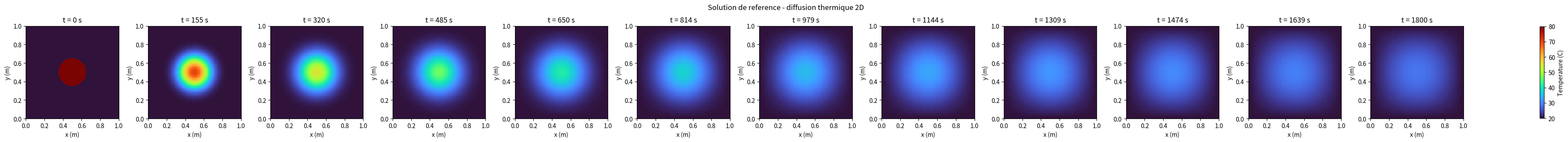
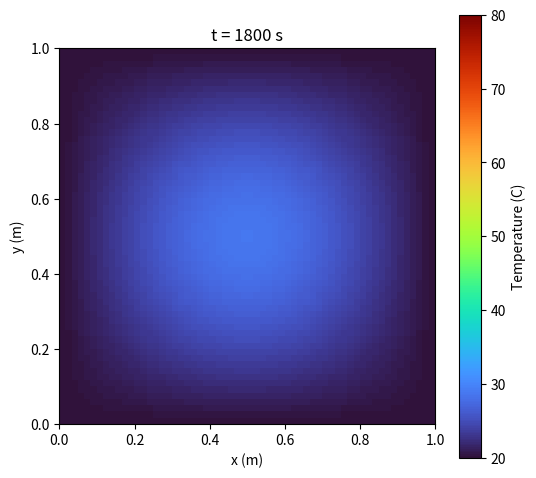

The script that saved these images, in order:
"""
Solveur de reference : equation de la chaleur 2D instationnaire dans une piece.

Resout dT/dt = alpha * (d2T/dx2 + d2T/dy2) par differences finies explicites
(schema FTCS), avec :
- domaine carre Omega = [0, Lx] x [0, Ly]
- condition initiale : objet chaud (disque) a T_obj, reste de la piece a T_amb
- conditions aux limites de Dirichlet : murs a T_amb pour tout t > 0

Sert de solution de reference pour valider le PINN (comparaison MSE / erreur L2).
Genere aussi une animation (mp4 si ffmpeg est installe, sinon gif) montrant la
diffusion de la chaleur, une frame toutes les FRAME_DT secondes simulees.

Utilisation :
    python heat_solver_reference.py

Dependances : numpy, matplotlib (ffmpeg optionnel, pour un .mp4 plutot qu'un .gif)
"""

import shutil
import numpy as np
import matplotlib
matplotlib.use("Agg")  # pas d'affichage interactif requis ; retire cette ligne
                        # si tu veux plt.show() en local avec un backend GUI
import matplotlib.pyplot as plt
import matplotlib.animation as animation


# --------------------------------------------------------------------------
# Parametres physiques et numeriques
# --------------------------------------------------------------------------
Lx, Ly = 1.0, 1.0          # dimensions de la piece (m)
NX, NY = 60, 60             # nombre de points de grille par axe
ALPHA = 2e-5                 # diffusivite thermique de l'air (m^2/s)

T_AMB = 20.0                 # temperature ambiante / murs (C)
T_OBJ = 80.0                 # temperature de l'objet chaud (C)
OBJ_CENTER = (0.5, 0.5)      # centre de l'objet (m)
OBJ_RADIUS = 0.15            # rayon du disque chaud (m)

T_MAX = 1800.0               # duree simulee (s)
N_SNAPSHOTS = 12              # nombre d'instantanes affiches sur la figure PNG
PRINT_INTERVAL_S = 100.0      # frequence des print de progression (s simulees)

FRAME_DT = 10.0               # une frame de video toutes les FRAME_DT secondes simulees
VIDEO_FPS = 15                 # images par seconde a la lecture

CMAP = "turbo"                 # palette type camera thermique : bleu (froid) -> rouge (chaud)
                                # (contrairement a 'inferno', le bas de l'echelle n'est pas noir)

OUTPUT_NPZ = "reference_solution.npz"
OUTPUT_PNG = "reference_snapshots.png"
OUTPUT_MP4 = "reference_diffusion.mp4"
OUTPUT_GIF = "reference_diffusion.gif"


def build_grid():
    x = np.linspace(0, Lx, NX)
    y = np.linspace(0, Ly, NY)
    dx = x[1] - x[0]
    dy = y[1] - y[0]
    X, Y = np.meshgrid(x, y, indexing="ij")
    return x, y, dx, dy, X, Y


def initial_condition(X, Y):
    """Champ initial : T_obj dans le disque, T_amb ailleurs."""
    T = np.full_like(X, T_AMB)
    dist2 = (X - OBJ_CENTER[0]) ** 2 + (Y - OBJ_CENTER[1]) ** 2
    T[dist2 <= OBJ_RADIUS ** 2] = T_OBJ
    return T


def apply_dirichlet_bc(T):
    """Impose T = T_amb sur les 4 murs (en place)."""
    T[0, :] = T_AMB
    T[-1, :] = T_AMB
    T[:, 0] = T_AMB
    T[:, -1] = T_AMB
    return T


def stable_dt(dx, dy, safety=0.9):
    """Condition de stabilite du schema explicite (CFL diffusif 2D)."""
    dt_max = 1.0 / (2 * ALPHA * (1 / dx ** 2 + 1 / dy ** 2))
    return safety * dt_max


def step(T, dx, dy, dt):
    """Un pas de temps explicite (FTCS) sur les points interieurs."""
    lap = (
        (T[2:, 1:-1] - 2 * T[1:-1, 1:-1] + T[:-2, 1:-1]) / dx ** 2
        + (T[1:-1, 2:] - 2 * T[1:-1, 1:-1] + T[1:-1, :-2]) / dy ** 2
    )
    T_new = T.copy()
    T_new[1:-1, 1:-1] = T[1:-1, 1:-1] + dt * ALPHA * lap
    apply_dirichlet_bc(T_new)
    return T_new


def run_simulation():
    x, y, dx, dy, X, Y = build_grid()
    dt = stable_dt(dx, dy)
    n_steps = int(np.ceil(T_MAX / dt))

    T = initial_condition(X, Y)
    apply_dirichlet_bc(T)

    frame_every = max(1, round(FRAME_DT / dt))
    print_every = max(1, round(PRINT_INTERVAL_S / dt))

    frames = []
    frame_times = []

    for n in range(n_steps + 1):
        take_frame = (n % frame_every == 0) or (n == n_steps)
        if take_frame:
            frames.append(T.copy())
            frame_times.append(n * dt)
        if (n % print_every == 0) or (n == n_steps):
            print(f"t = {n * dt:7.1f} s  (pas {n}/{n_steps})  "
                  f"T_max = {T.max():.1f} C  [{len(frames)} frames capturees]")
        if n < n_steps:
            T = step(T, dx, dy, dt)

    print(f"Grille {NX}x{NY}, dt = {dt:.3f} s, {n_steps} pas de temps, "
          f"t_max reel = {n_steps * dt:.1f} s, {len(frames)} frames "
          f"(1 toutes les {FRAME_DT} s)")

    return x, y, np.array(frames), np.array(frame_times)


def save_and_plot(x, y, frames, times):
    np.savez(OUTPUT_NPZ, x=x, y=y, T=frames, t=times)
    print(f"Solution de reference sauvegardee dans {OUTPUT_NPZ} "
          f"(shape T = {frames.shape})")

    # sous-echantillonnage pour la figure statique (N_SNAPSHOTS panneaux)
    idx = np.linspace(0, len(times) - 1, N_SNAPSHOTS, dtype=int)
    snap_frames = frames[idx]
    snap_times = times[idx]

    n = len(snap_times)
    fig, axes = plt.subplots(1, n, figsize=(3 * n, 3.2), constrained_layout=True)
    if n == 1:
        axes = [axes]

    for ax, T, t in zip(axes, snap_frames, snap_times):
        im = ax.imshow(
            T.T, origin="lower", extent=[0, Lx, 0, Ly],
            cmap=CMAP, vmin=T_AMB, vmax=T_OBJ,
        )
        ax.set_title(f"t = {t:.0f} s")
        ax.set_xlabel("x (m)")
        ax.set_ylabel("y (m)")

    fig.colorbar(im, ax=axes, shrink=0.8, label="Temperature (C)")
    fig.suptitle("Solution de reference - diffusion thermique 2D")
    fig.savefig(OUTPUT_PNG, dpi=150)
    plt.close(fig)
    print(f"Figure sauvegardee dans {OUTPUT_PNG}")


def build_video(x, y, frames, times):
    """Anime les frames et sauvegarde en mp4 (ffmpeg) ou, a defaut, en gif."""
    fig, ax = plt.subplots(figsize=(5.5, 5))
    im = ax.imshow(
        frames[0].T, origin="lower", extent=[0, Lx, 0, Ly],
        cmap=CMAP, vmin=T_AMB, vmax=T_OBJ,
    )
    ax.set_xlabel("x (m)")
    ax.set_ylabel("y (m)")
    fig.colorbar(im, ax=ax, label="Temperature (C)")
    title = ax.set_title(f"t = {times[0]:.0f} s")
    fig.tight_layout()

    def update(i):
        im.set_data(frames[i].T)
        title.set_text(f"t = {times[i]:.0f} s")
        return im, title

    anim = animation.FuncAnimation(
        fig, update, frames=len(frames), interval=1000 / VIDEO_FPS, blit=False
    )

    saved = False
    if shutil.which("ffmpeg") is not None:
        # on essaie plusieurs codecs : certains builds de ffmpeg (notamment
        # celui installe par conda) n'ont pas libx264 (licence GPL absente),
        # mpeg4 est lui present dans a peu pres tous les builds
        candidates = [
            ("libx264", ["-pix_fmt", "yuv420p", "-crf", "20"]),
            ("mpeg4", ["-pix_fmt", "yuv420p"]),
        ]
        for codec, extra_args in candidates:
            try:
                writer = animation.FFMpegWriter(
                    fps=VIDEO_FPS, codec=codec, extra_args=extra_args
                )
                anim.save(OUTPUT_MP4, writer=writer)
                print(f"Video sauvegardee dans {OUTPUT_MP4} (codec {codec}, "
                      f"{len(frames)} frames, {VIDEO_FPS} fps, "
                      f"1 frame / {FRAME_DT:.0f} s simulees)")
                saved = True
                break
            except Exception as e:
                print(f"Codec '{codec}' indisponible sur cette machine "
                      f"({type(e).__name__}), on essaie une alternative...")

    if not saved:
        anim.save(OUTPUT_GIF, writer=animation.PillowWriter(fps=VIDEO_FPS))
        print(f"Aucun codec mp4 compatible trouve -> animation sauvegardee "
              f"en GIF dans {OUTPUT_GIF} a la place "
              f"({len(frames)} frames, {VIDEO_FPS} fps)")

    plt.close(fig)


if __name__ == "__main__":
    x, y, frames, times = run_simulation()
    save_and_plot(x, y, frames, times)
    build_video(x, y, frames, times)
